Run: headless pygame with SDL's dummy video driver; simulated clock (each Clock.tick advances the game by its frame time, no real sleeping); random seed 0; keys injected as events and as key.get_pressed() state; no mouse input.
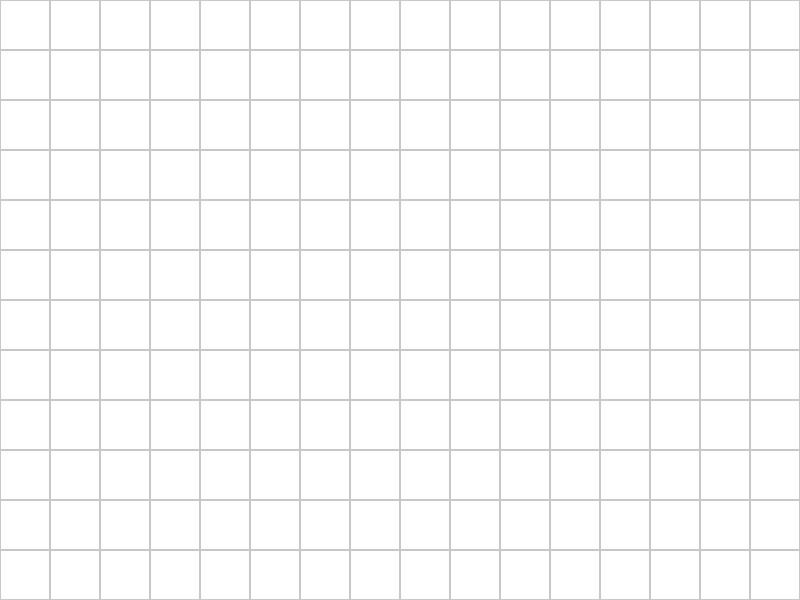
Frame 1 of 4 · flips 1–60 · no input
Frame 2 of 4 · flips 61–180 · tapped SPACE, RETURN · held RIGHT (→), D · screen unchanged from frame 1, image omitted
Frame 3 of 4 · flips 181–300 · held DOWN (↓), S · screen unchanged from frame 2, image omitted
Frame 4 of 4 · flips 301–420 · held LEFT (←), A, UP (↑), W · screen unchanged from frame 3, image omitted

The pygame program that drew these frames:

import pygame
import sys

# -----------------------
# Settings
# -----------------------
WINDOW_WIDTH = 800
WINDOW_HEIGHT = 600

GRID_COLS = 16
GRID_ROWS = 12

WHITE = (255, 255, 255)
GRAY = (200, 200, 200)

# -----------------------
# Initialize PyGame
# -----------------------
pygame.init()
screen = pygame.display.set_mode((WINDOW_WIDTH, WINDOW_HEIGHT))
pygame.display.set_caption("Perfectly Centered Grid")
clock = pygame.time.Clock()

# -----------------------
# Calculate cell size to fit grid
# -----------------------
cell_width = WINDOW_WIDTH / GRID_COLS
cell_height = WINDOW_HEIGHT / GRID_ROWS

# Use the smaller to make square cells
cell_size = int(min(cell_width, cell_height))

# Total grid size in pixels
grid_width = cell_size * GRID_COLS
grid_height = cell_size * GRID_ROWS

# Offsets to center grid (round to int)
offset_x = (WINDOW_WIDTH - grid_width) // 2
offset_y = (WINDOW_HEIGHT - grid_height) // 2

# -----------------------
# Main loop
# -----------------------
running = True
while running:
    for event in pygame.event.get():
        if event.type == pygame.QUIT:
            running = False

    screen.fill(WHITE)

    # Draw grid
    for row in range(GRID_ROWS):
        for col in range(GRID_COLS):
            rect = pygame.Rect(
                offset_x + col * cell_size,
                offset_y + row * cell_size,
                cell_size,
                cell_size
            )
            pygame.draw.rect(screen, GRAY, rect, 1)

    pygame.display.flip()
    clock.tick(60)

pygame.quit()
sys.exit()
